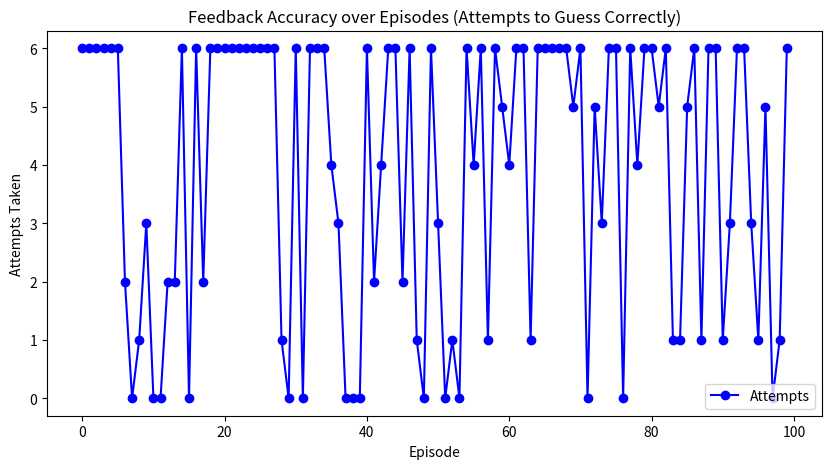
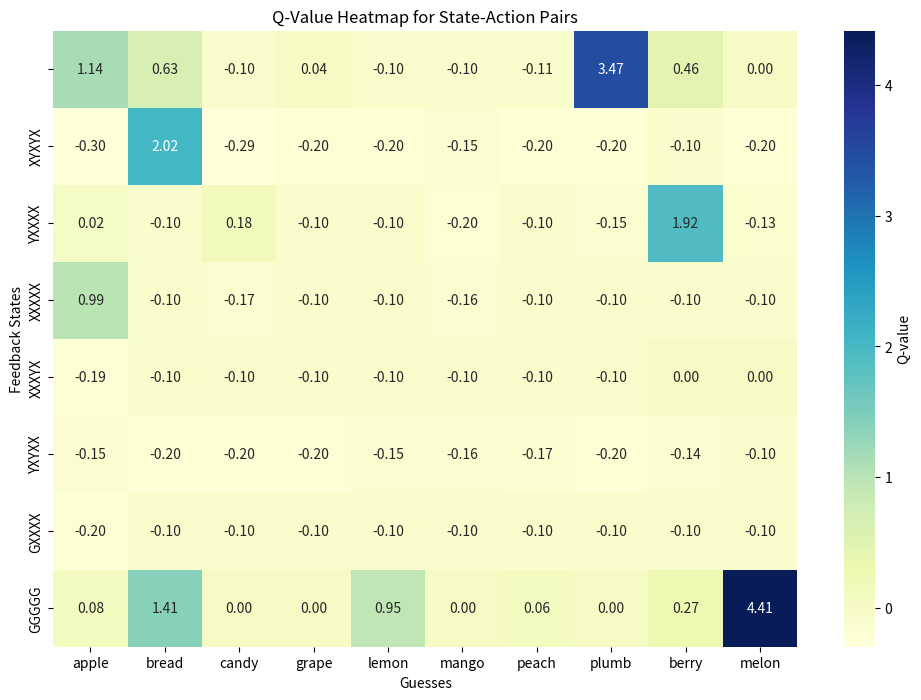

Generate these figures, in order, with matplotlib:
# -*- coding: utf-8 -*-
"""Wordle_RL.ipynb

Automatically generated by Colab.

Original file is located at
    https://colab.research.google.com/<link-removed>
"""

import random
import numpy as np
import matplotlib.pyplot as plt
import seaborn as sns
import pandas as pd

# Wordle game class
class WordleGame:
    def __init__(self, target_word):
        self.target_word = target_word.lower()
        self.max_attempts = 6

    def get_feedback(self, guess):
        feedback = [''] * 5
        target_letters = list(self.target_word)
        guess_letters = list(guess)

        # First pass: Correct letters in correct position
        for i in range(5):
            if guess_letters[i] == target_letters[i]:
                feedback[i] = 'G'  # Green for correct letter and position
                target_letters[i] = None
                guess_letters[i] = None

        # Second pass: Correct letters in wrong position
        for i in range(5):
            if guess_letters[i] is not None and guess_letters[i] in target_letters:
                feedback[i] = 'Y'  # Yellow for correct letter, wrong position
                target_letters[target_letters.index(guess_letters[i])] = None

        # Mark letters that are not in the target word
        for i in range(5):
            if feedback[i] == '':
                feedback[i] = 'X'  # Gray for incorrect letter

        return ''.join(feedback)

# Q-learning agent class
class QLearningAgent:
    def __init__(self, word_list):
        self.q_table = {}
        self.learning_rate = 0.1
        self.discount_factor = 0.9
        self.epsilon = 0.1  # Exploration probability
        self.word_list = word_list

    def get_action(self, state):
        if state not in self.q_table:
            self.q_table[state] = {word: 0 for word in self.word_list}

        if random.uniform(0, 1) < self.epsilon:
            return random.choice(self.word_list)
        else:
            return max(self.q_table[state], key=self.q_table[state].get)

    def update_q_value(self, state, action, reward):
        if state not in self.q_table:
            self.q_table[state] = {word: 0 for word in self.word_list}

        best_next_action = max(self.q_table[state], key=self.q_table[state].get)
        td_target = reward + self.discount_factor * self.q_table[state][best_next_action]
        td_error = td_target - self.q_table[state][action]
        self.q_table[state][action] += self.learning_rate * td_error

# Visualization functions
def plot_feedback_accuracy(attempts_over_episodes):
    plt.figure(figsize=(10, 5))
    plt.plot(attempts_over_episodes, marker='o', color='b', label="Attempts")
    plt.xlabel("Episode")
    plt.ylabel("Attempts Taken")
    plt.title("Feedback Accuracy over Episodes (Attempts to Guess Correctly)")
    plt.legend()
    plt.show()

def plot_q_values_heatmap(q_table):
    q_values_df = pd.DataFrame.from_dict(q_table, orient='index')
    plt.figure(figsize=(12, 8))
    sns.heatmap(q_values_df.fillna(0), annot=True, cmap="YlGnBu", fmt=".2f", cbar_kws={'label': 'Q-value'})
    plt.xlabel("Guesses")
    plt.ylabel("Feedback States")
    plt.title("Q-Value Heatmap for State-Action Pairs")
    plt.show()

def main():
    word_list = ["apple", "bread", "candy", "grape", "lemon", "mango", "peach", "plumb", "berry", "melon"]
    target_word = random.choice(word_list)
    game = WordleGame(target_word)
    agent = QLearningAgent(word_list)
    attempts_over_episodes = []

    for episode in range(1, 101):  # Number of training episodes
        state = ''
        attempts = 0
        print(f"\nEpisode {episode}: Target Word = '{target_word}'")

        while attempts < game.max_attempts:
            guess = agent.get_action(state)
            feedback = game.get_feedback(guess)

            # Print each guess and feedback
            print(f"Attempt {attempts + 1}: Guess = '{guess}', Feedback = '{feedback}'")

            if guess == target_word:
                reward = 10  # Reward for correct guess
                agent.update_q_value(state, guess, reward)
                print("Correct guess! Ending episode.\n")
                break

            reward = -1  # Negative reward for incorrect guess
            agent.update_q_value(state, guess, reward)
            state = feedback
            attempts += 1

        attempts_over_episodes.append(attempts if guess == target_word else game.max_attempts)
        target_word = random.choice(word_list)  # Reset target word for next episode

    # Plotting the results
    plot_feedback_accuracy(attempts_over_episodes)
    plot_q_values_heatmap(agent.q_table)

if __name__ == "__main__":
    main()